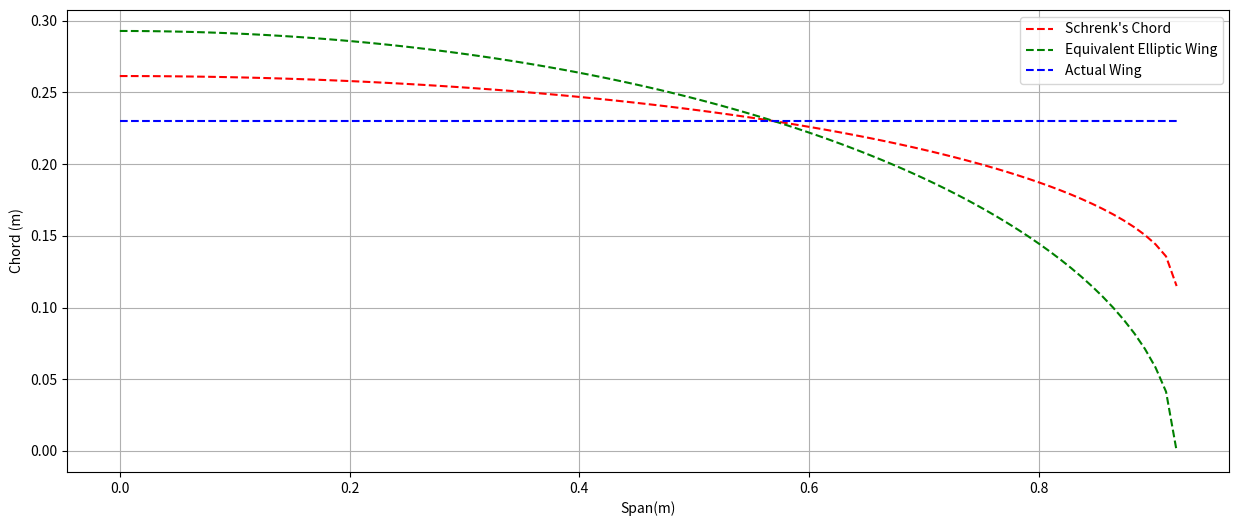
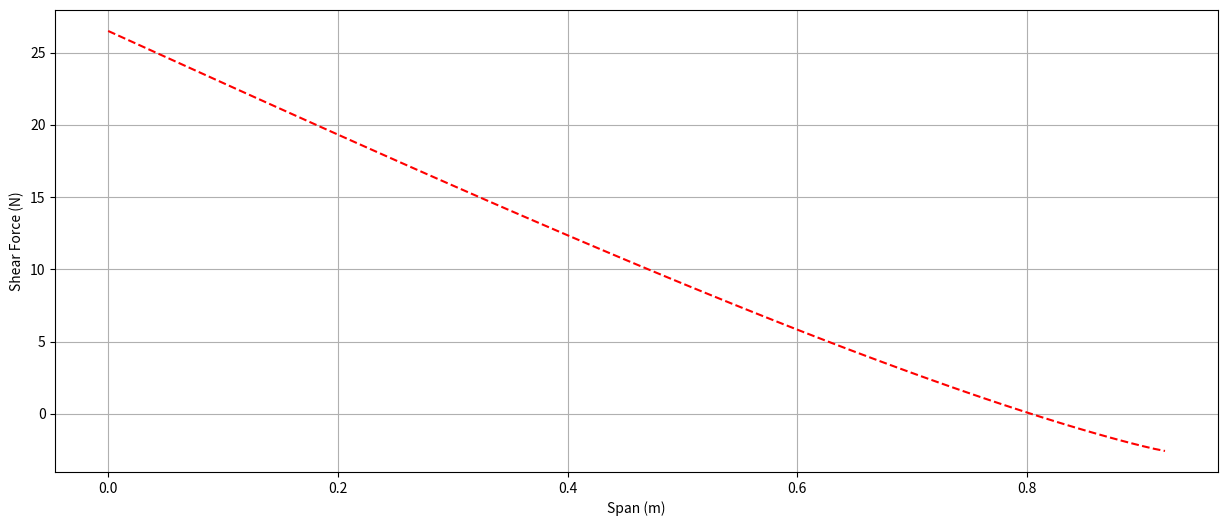
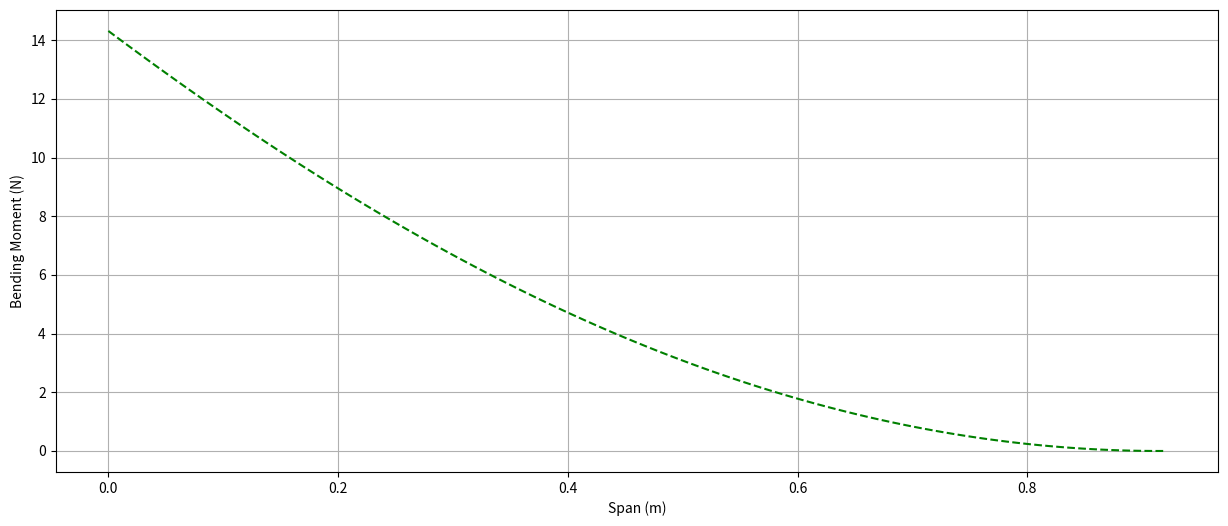
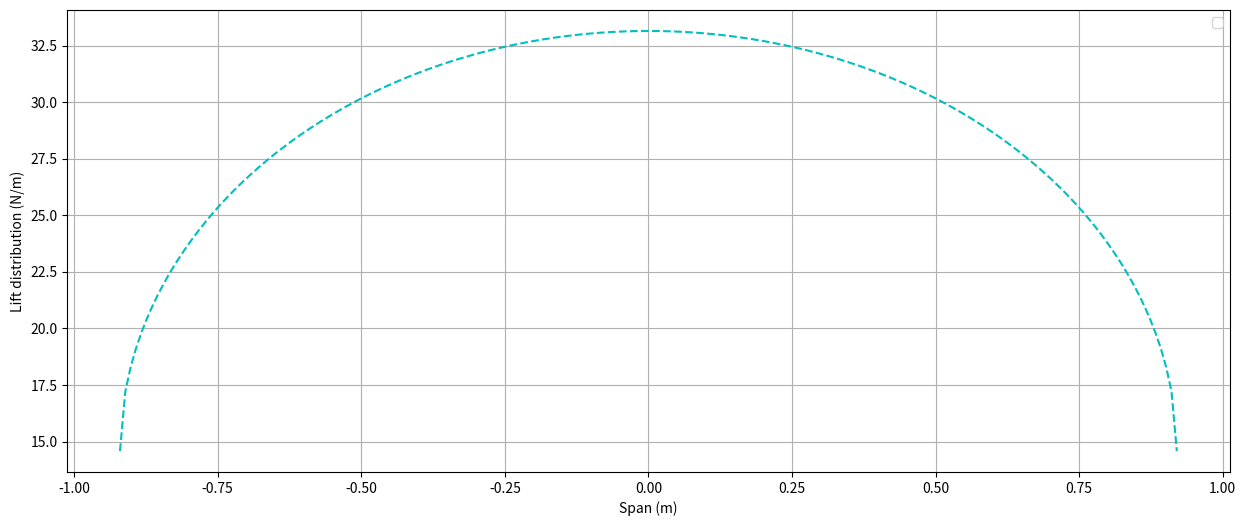

Reproduce these figures in Python, in order.
# %%
import numpy as np
import matplotlib.pyplot as plt

# %%
plt.figure(figsize=(15,6))
span = 1.84/2
area = 0.42
chord = 0.23
ceqroot = chord * 4 / 3.14159
cellipse = []
crect = []
cschrenk = []
xaxis = []
lx=[]
Lift = []
Liftdist=[]
SF = []
BM = []
Width = []
Iskin = 0
t = 0.12 * chord

ww = 0.95*9.81
wwf = ww/100
Weight = 5.47*9.81
for i in range(101):
    crect.append(chord)
    x = i*span/100
    xaxis.append(x)
    ce = ceqroot*(1-(x/span)**2)**0.5
    cellipse.append(ce)
    cschrenk.append((ce+chord)/2)

plt.plot(xaxis,cschrenk,'r--',label= "Schrenk's Chord")
plt.plot(xaxis,cellipse,'g--', label = "Equivalent Elliptic Wing")
plt.plot(xaxis,crect,'b--', label="Actual Wing")
plt.xlabel("Span(m)")
plt.grid(True)
plt.ylabel("Chord (m)")
plt.legend()
plt.show()
AreaUC = np.trapz(cschrenk,xaxis)
k = Weight / (2*AreaUC) 
for i in cschrenk:
    Lift.append(i*k/100)
    Liftdist.append(i*k)

for x in xaxis:
    lx.append(x)
    lx.append(-x)
lx.sort()
Liftdist.sort()
for i in cschrenk:
    Liftdist.append(i*k)
for i in range(len(Lift)):
    if(i==0):
        SF.append(-Lift[i]+(Weight)/2)
        BM.append(0)
    else:
        SF.append(SF[i-1] - Lift[i] )
        product = [a * b for a,b in zip(Lift[0:i][::-1],xaxis[0:i])]
        BM.append(sum(product))
plt.figure(figsize=(15,6))
plt.xlabel("Span (m)")
plt.ylabel("Shear Force (N)")
plt.grid(True)
plt.plot(xaxis,SF,'r--')
plt.show()
BM = BM[::-1]
plt.figure(figsize=(15,6))
plt.grid(True)
plt.xlabel("Span (m)")
plt.ylabel("Bending Moment (N)")
plt.plot(xaxis,BM,'g--')
plt.show()
max(BM)

# %%
plt.figure(figsize=(15,6))
plt.xlabel("Span (m)")
plt.ylabel("Lift distribution (N/m)")
plt.grid(True)
plt.legend()
plt.plot(lx,Liftdist,'c--', label = 'Lift Distribution')

# %%



print('HII')

sol = 7/36 - 1/54 - 49/(27*12) - 1/(20*27) + 7/(8*27)
print(sol)